Run: headless pygame with SDL's dummy video driver; simulated clock (each Clock.tick advances the game by its frame time, no real sleeping); random seed 0; keys injected as events and as key.get_pressed() state; mouse plan: one left click at the window centre at the start of phase 2, then a move to the lower-right quarter at the start of phase 3.
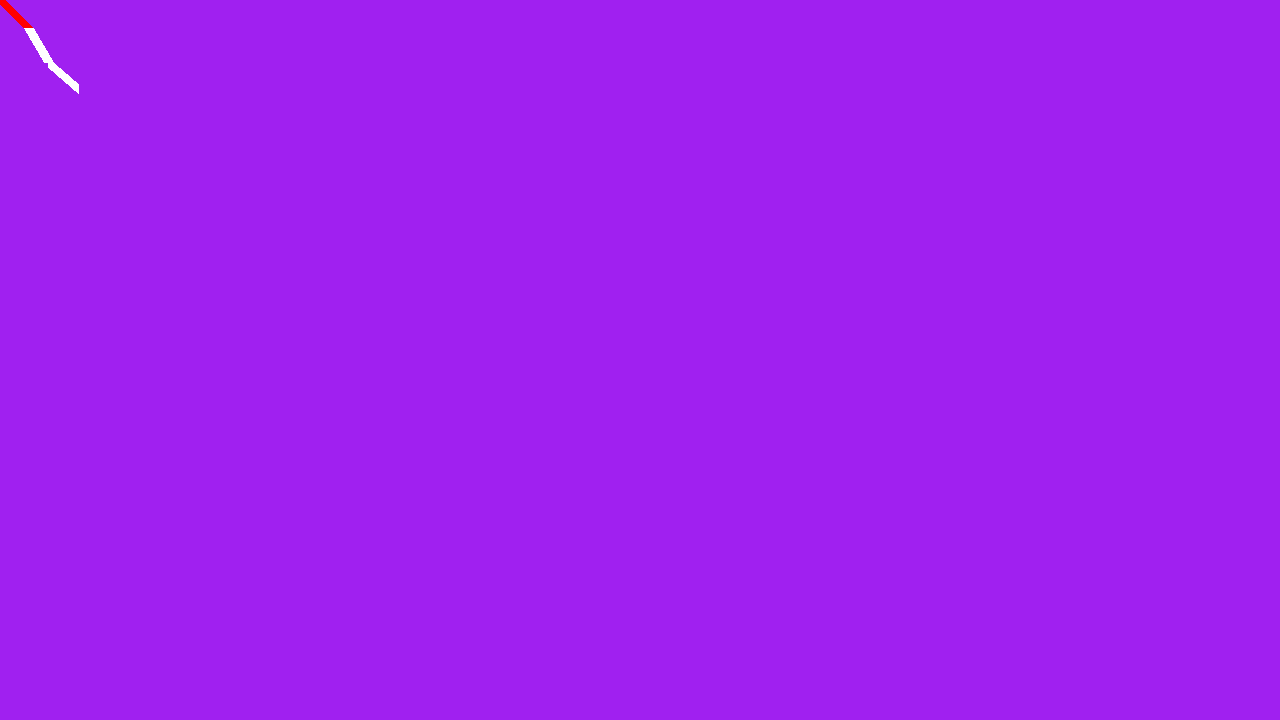
Frame 1 of 4 · flips 1–60 · no input
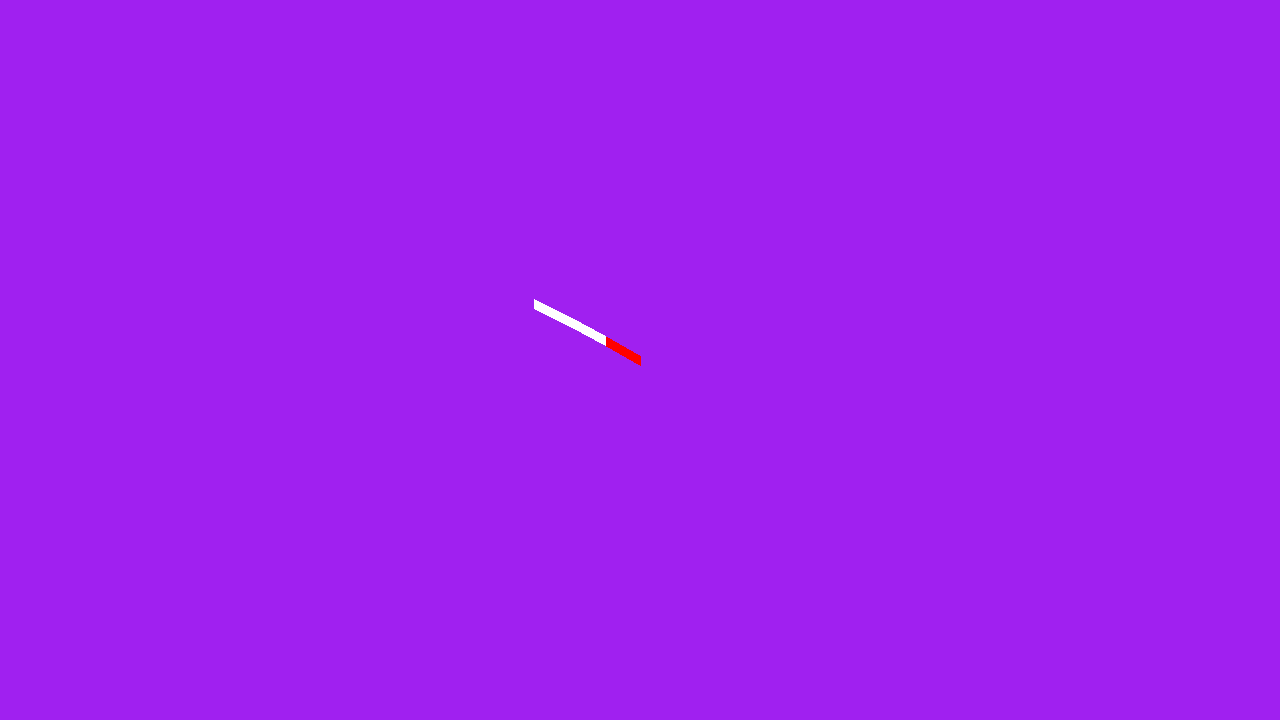
Frame 2 of 4 · flips 61–180 · clicked the window centre · tapped SPACE, RETURN · held RIGHT (→), D
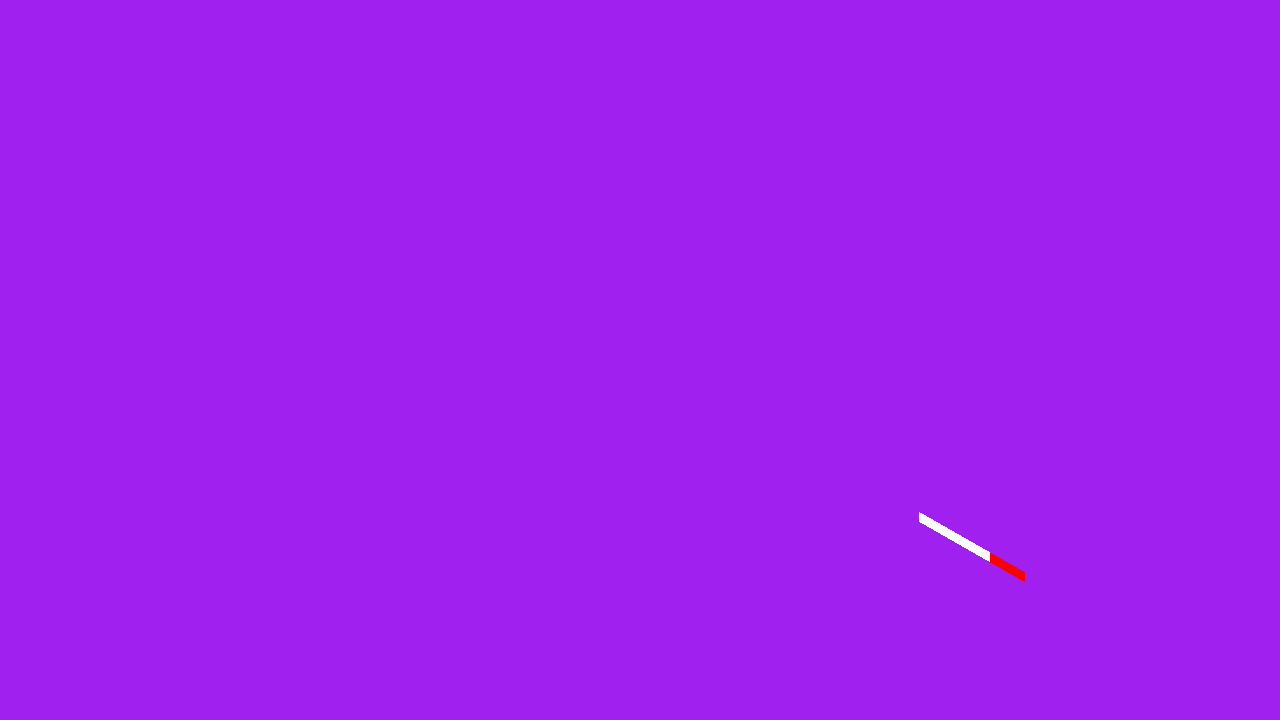
Frame 3 of 4 · flips 181–300 · moved the mouse to the lower-right quarter · held DOWN (↓), S
Frame 4 of 4 · flips 301–420 · held LEFT (←), A, UP (↑), W · screen unchanged from frame 3, image omitted

The pygame program that drew these frames:

# Example file showing a basic pygame "game loop"
import pygame

# pygame setup
pygame.init()
screen = pygame.display.set_mode((1280, 720))
clock = pygame.time.Clock()
running = True


from typing import Optional


# data representation of a line in pygame. conte
class Segments():
    def __init__(self, point1, point2, head=None):
        self.start : pygame.Vector2 = point1
        self.end : pygame.Vector2 = point2
        self.length = 40
        self.head = head
        self.next = None

    # def set_next_post(self, next_point : pygame.Vector2):
    #     if next_point.distance_to(self.start) > self.length * 2:

    #this part is causing the lag...
    def point_head_towards(self, point : pygame.Vector2):
        try:
            newVector = (point - self.start).normalize()
            newVector = self.end + (newVector * self.length)
            self.start = newVector

        except:
            pass

    def shift_segment(self, point : pygame.Vector2):
        diff = point - self.start
        self.start = pygame.Vector2(round(self.start.x + diff.x), round(self.start.y + diff.y))
        self.end = pygame.Vector2(round(self.end.x + diff.x), round(self.end.y + diff.y))

    def uppdate(self):
        if self.start.distance_to(pygame.mouse.get_pos()) > self.length * 2:
            self.point_head_towards(pygame.mouse.get_pos())
            self.shift_segment(pygame.mouse.get_pos())

    def update_position(self, location : pygame.Vector2):
        if self.start.distance_to(location):
            self.point_head_towards(location)
            self.shift_segment(location)

    def draw(self, surface):
        pygame.draw.line(surface, "white", self.start, self.end, 5)


class SegmentsConnector():
    def __init__(self):
        self.segment_list : list[Segments] = []
        self.head = None

    def add_head(self, head : Segments):
        self.head = head

    def add(self, seg : Segments):
        self.segment_list.append(seg)

    def update(self):
        prev : Segments = None

        for seg in self.segment_list:
            if prev:
                seg.point_head_towards(prev.end)
                if seg.start != prev.end:
                    seg.shift_segment(prev.end)

            prev = seg

    def draw(self, surface):
        for seg in self.segment_list:
            if seg.head:
                pygame.draw.line(surface, "red", seg.start, seg.end, 10)
            else:
                pygame.draw.line(surface, "white", seg.start, seg.end, 10)


# if __name__ == "__main__":
#     main()


seg_surf = pygame.Surface([100, 100])
seg_surf.fill("black")
pygame.draw.line(seg_surf, "White", (0, 50), (100, 50))


print("Testing Segment Proto")
point1 = pygame.Vector2(100, 100)
point2 = pygame.Vector2(100, 150)
point3 = pygame.Vector2(150, 150)
point4 = pygame.Vector2(160, 180)



seg1 = Segments(point1, point2, True)
seg2 = Segments(point2, point3)
seg3 = Segments(point3, point4)

connector = SegmentsConnector()
connector.add(seg1)
connector.add(seg2)
connector.add(seg3)

connector.add_head(seg1)

while running:
    # poll for events
    # pygame.QUIT event means the user clicked X to close your window

    seg1.update_position(pygame.mouse.get_pos())

    for event in pygame.event.get():
        if event.type == pygame.QUIT:
            running = False

        # if event.type == pygame.KEYDOWN:
        #     if event.key == pygame.K_DOWN:
        #         seg1.shift_segment(pygame.mouse.get_pos())
    # seg1.start =  pygame.mouse.get_pos()

    connector.update()




    # fill the screen with a color to wipe away anything from last frame
    screen.fill("purple")
    connector.draw(screen)
    # screen.blit(seg_surf, (0,0))


    # RENDER YOUR GAME HERE

    # flip() the display to put your work on screen
    pygame.display.flip()

    clock.tick(60)  # limits FPS to 60

pygame.quit()
